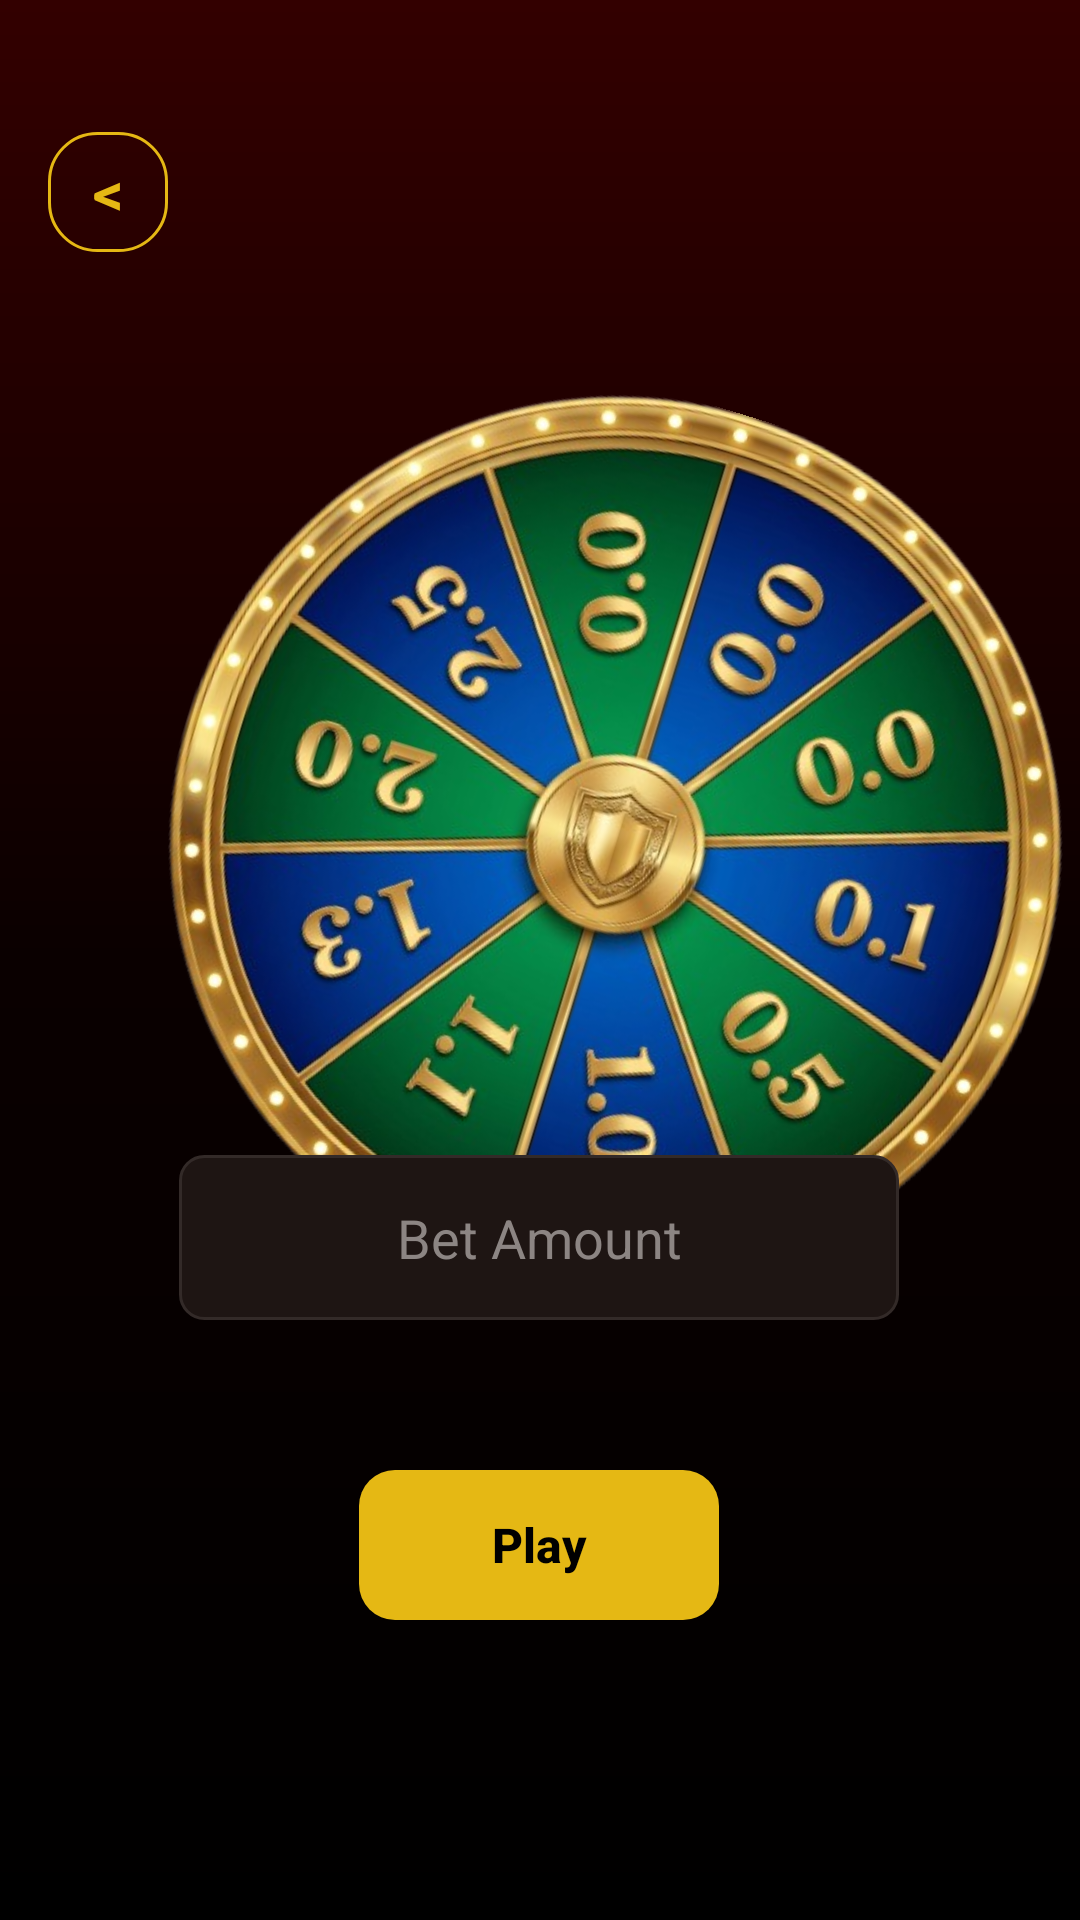

This screen was rendered from an Android layout file. Write that file and the resources it references.
<!-- AndroidManifest.xml: application theme CustomTheme -->
<!-- res/layout/activity_play_page.xml -->
<?xml version="1.0" encoding="utf-8"?>
<androidx.constraintlayout.widget.ConstraintLayout xmlns:android="http://schemas.android.com/apk/res/android"
    xmlns:app="http://schemas.android.com/apk/res-auto"
    xmlns:tools="http://schemas.android.com/tools"
    android:id="@+id/main"
    android:layout_width="match_parent"
    android:layout_height="match_parent"
    android:background="@drawable/bg_gradient"
    tools:context=".PlayPage.PlayPage">


    <ImageView
        android:id="@+id/ivWheel"
        android:layout_width="300dp"
        android:layout_height="300dp"
        android:layout_marginStart="55dp"
        android:layout_marginTop="132dp"
        android:layout_marginEnd="56dp"
        android:rotation="17"
        app:layout_constraintEnd_toEndOf="parent"
        app:layout_constraintHorizontal_bias="0.0"
        app:layout_constraintStart_toStartOf="parent"
        app:layout_constraintTop_toTopOf="parent"
        app:srcCompat="@drawable/wheel1" />

    <ImageView
        android:id="@+id/ivTarget"
        android:layout_width="50dp"
        android:layout_height="50dp"
        android:layout_marginStart="181dp"
        android:layout_marginTop="80dp"
        android:layout_marginEnd="181dp"
        app:layout_constraintEnd_toEndOf="parent"
        app:layout_constraintHorizontal_bias="1.0"
        app:layout_constraintStart_toStartOf="parent"
        app:layout_constraintTop_toTopOf="parent"
        app:srcCompat="@drawable/arrow" />

    <TextView
        android:id="@+id/BackPlayPage"
        android:layout_width="40dp"
        android:layout_height="40dp"
        android:layout_marginTop="44dp"
        android:layout_marginStart="16dp"
        android:background="@drawable/bg_container_border"
        android:gravity="center"
        android:text="&lt;"
        android:textColor="@color/gold"
        android:textSize="20sp"
        android:textStyle="bold"
        app:layout_constraintStart_toStartOf="parent"
        app:layout_constraintTop_toTopOf="parent" />

    <androidx.appcompat.widget.AppCompatButton
        android:id="@+id/playGame"
        android:layout_width="120dp"
        android:layout_height="50dp"
        android:layout_marginBottom="100dp"
        android:background="@drawable/bg_button"
        android:text="Play"
        android:textAllCaps="false"
        android:textColor="@android:color/black"
        android:textSize="16sp"
        android:textStyle="bold"
        app:layout_constraintBottom_toBottomOf="parent"
        app:layout_constraintEnd_toEndOf="parent"
        app:layout_constraintHorizontal_bias="0.498"
        app:layout_constraintStart_toStartOf="parent"
        app:layout_constraintTop_toBottomOf="@+id/addBet"
        app:layout_constraintVertical_bias="1.0" />

    <EditText
        android:id="@+id/addBet"
        android:layout_width="240dp"
        android:layout_height="55dp"
        android:layout_marginBottom="200dp"
        android:background="@drawable/bg_input"
        android:ems="10"
        android:gravity="center"
        android:hint="Bet Amount"
        android:inputType="numberDecimal"
        android:paddingHorizontal="16dp"
        android:textColor="@android:color/white"
        android:textColorHint="@color/text_gray"
        app:layout_constraintBottom_toBottomOf="parent"
        app:layout_constraintEnd_toEndOf="parent"
        app:layout_constraintHorizontal_bias="0.497"
        app:layout_constraintStart_toStartOf="parent" />


</androidx.constraintlayout.widget.ConstraintLayout>
<!-- resources referenced by this layout -->
<resources>
  <color name="gold">#E5B814</color>
  <color name="text_gray">#8C8583</color>
  <!-- drawable arrow: png bitmap (drawable, 156711 bytes) -->
  <!-- drawable bg_button (drawable) -->
  <?xml version="1.0" encoding="utf-8"?>
  <shape xmlns:android="http://schemas.android.com/apk/res/android" android:shape="rectangle">
      <solid android:color="@color/gold"/>
      <corners android:radius="12dp"/>
  </shape>
  <!-- drawable bg_container_border (drawable) -->
  <?xml version="1.0" encoding="utf-8"?>
  <shape xmlns:android="http://schemas.android.com/apk/res/android" android:shape="rectangle">
      <solid android:color="@android:color/transparent"/>
      <stroke android:width="1dp" android:color="@color/gold"/>
      <corners android:radius="16dp"/>
  </shape>
  <!-- drawable bg_gradient (drawable) -->
  <?xml version="1.0" encoding="utf-8"?>
  <shape xmlns:android="http://schemas.android.com/apk/res/android" android:shape="rectangle">
      <gradient
          android:startColor="#330000"
          android:centerColor="#0A0000"
          android:endColor="#000000"
          android:type="linear"
          android:angle="270" />
  </shape>
  <!-- drawable bg_input (drawable) -->
  <?xml version="1.0" encoding="utf-8"?>
  <shape xmlns:android="http://schemas.android.com/apk/res/android" android:shape="rectangle">
      <solid android:color="@color/input_bg"/>
      <stroke android:width="1dp" android:color="#332A28"/>
      <corners android:radius="8dp"/>
  </shape>
  <!-- drawable wheel1: png bitmap (drawable, 450904 bytes) -->
  <style name="CustomTheme" parent="Theme.MaterialComponents.Light.NoActionBar">
          <item name="android:windowBackground">@drawable/bg_gradient</item>
          <item name="android:windowFullscreen">true</item>
      </style>
  <color name="input_bg">#1E1513</color>
</resources>
